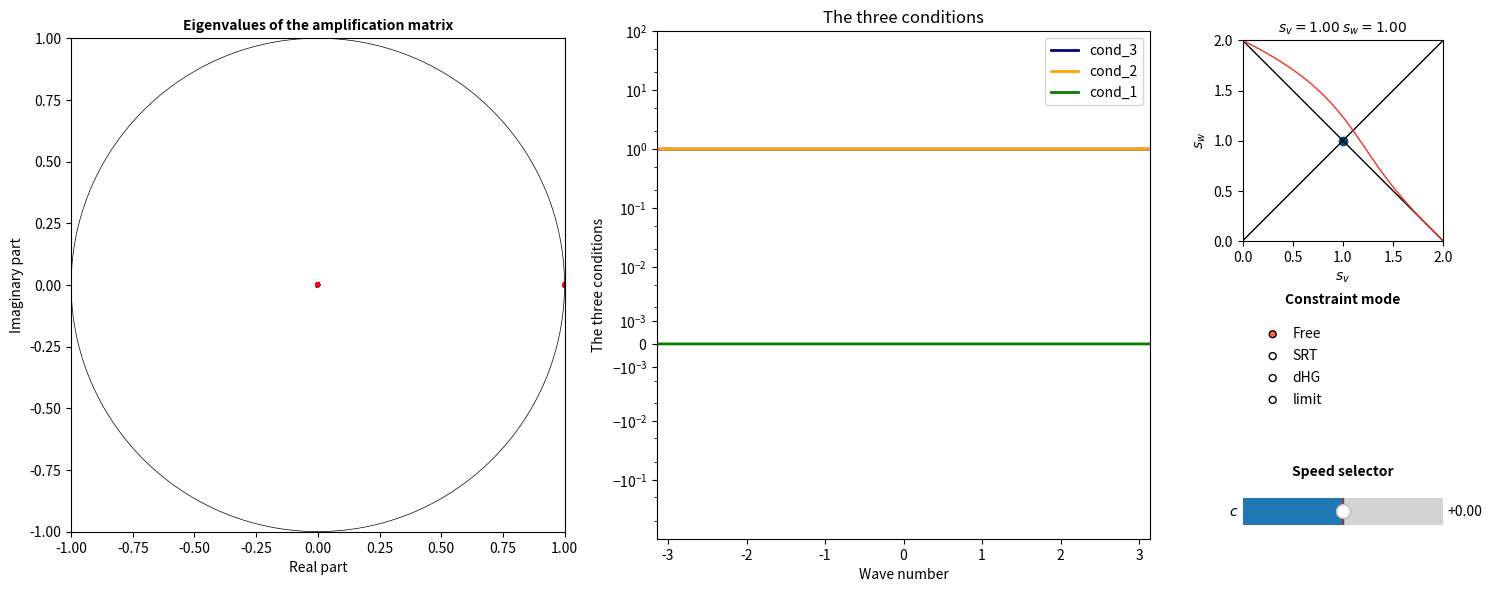

Python code for this plot:
r"""
# Stability Visualization

## Overview

This module provides an interactive visualization of the stability properties of the D1Q3 lattice Boltzmann scheme.

For given relaxation parameters \(t_v\) and \(t_w\), and a discrete velocity \(c\), the module computes and displays:

* the three eigenvalues of the amplification matrix in Fourier space;
* the unit circle in the complex plane for comparison;
* the three conditions obtained from the Cohn–Schur stability criterion;
* the current position of the relaxation parameters in the \((s_v,s_w)\)-parameter plane.

The visualization is interactive and allows the user to modify the relaxation parameters and the velocity through mouse and keyboard interactions.

## Main parameters

The relaxation parameters are expressed through

$$
s_v = 1+t_v,
\qquad
s_w = 1+t_w.
$$

The parameter \(c\) denotes the discrete velocity.

The parameter plane is displayed in terms of \((s_v,s_w)\), while the stability conditions are computed using \(t_v\), \(t_w\), \(c\), and the Fourier wave number \(\xi\).

## Constraint modes

The relaxation parameters can be modified according to four different constraint modes:

* **Free**: \(t_v\) and \(t_w\) are independent.
* **SRT**: \(t_w=t_v\).
* **dHG**: \(t_w=-t_v\).
* **limit**: \(t_w\) is set to the stability boundary

  $$
  t_w = \operatorname{borne\_stab}(t_v).
  $$

When switching modes, the current point is immediately projected onto the corresponding constraint in order to maintain visual consistency.

## Interactive controls

### Parameter plane

The point representing \((t_v,t_w)\) can be moved by clicking and dragging in the parameter-plane plot.

The active constraint mode determines how the coordinates of the point are modified.

### Keyboard

The relaxation parameters can also be modified using the arrow keys:

* **Left / Right**: decrease/increase \(t_v\);
* **Down / Up**: decrease/increase \(t_w\).

The increment is determined by `nbdigits_relax`.

### Speed selector

The value of \(c\) can be modified using the slider labelled \(c\).

The value is rounded according to `nbdigits_c`.

### Constraint mode selector

The radio buttons allow the user to switch between the four constraint modes:

`Free`, `SRT`, `dHG`, and `limit`.

## Main functions

### `borne_stab(t)`

Computes the stability boundary relating \(t_v\) and \(t_w\).

### `eigenvalues(tv, tw, c, xi)`

Computes the three eigenvalues of the D1Q3 amplification matrix for the Fourier wave numbers contained in `xi`.

The returned array has shape `(3, len(xi))`.

### `phi3(tv, tw, c, xi)`

Constructs the polynomial representation used in the Cohn–Schur stability analysis.

### `PtoPstar(P)`

Computes the reverse-conjugate polynomial associated with the polynomial representation `P`.

### `CohnSchur(P)`

Applies one step of the Cohn–Schur algorithm to the polynomial `P`.

### `derive(P)`

Computes the derivative of the polynomial represented by `P`.

### `condI(P)`

Computes the condition associated with the current step of the Cohn–Schur criterion.

### `lst_cond(tv, tw, c, xi)`

Computes the three stability conditions used in the visualization.

### `appliquer_contrainte(modecontrainte, tv, tw)`

Applies the selected constraint mode to the relaxation parameters and returns the corresponding values of \(t_v\) and \(t_w\).

## `ParametricInteractive`

The `ParametricInteractive` class manages the graphical interface and the interaction with the user.

### Main attributes

* `mode_contrainte`: currently selected constraint mode;
* `c`: discrete velocity;
* `tv`, `tw`: relaxation parameters;
* `xx`: array of Fourier wave numbers;
* `dragging`: indicates whether the parameter point is currently being dragged;
* `fig`: Matplotlib figure;
* `ax_curve`: eigenvalue plot;
* `ax_cond`: stability-condition plot;
* `ax_params`: relaxation-parameter plane;
* `radio_mode`: constraint-mode selector;
* `choixc`: velocity slider.

### Main methods

* `changement_mode(label)`: changes the active constraint mode and immediately applies the new constraint to the current parameters.
* `change_speed(val)`: updates the value of \(c\).
* `update_curve()`: recomputes and redraws the eigenvalues and stability conditions.
* `on_press(event)`: handles mouse-button press events in the parameter plane.
* `on_motion(event)`: updates the parameters while the mouse button is held down.
* `on_release(event)`: handles mouse-button release events.
* `on_key(event)`: updates the relaxation parameters in response to keyboard arrow events.

## Running the visualization

The application is launched by creating an instance of `ParametricInteractive`:

```python
app = ParametricInteractive()
plt.tight_layout()
plt.show()
```

The resulting Matplotlib window provides the complete interactive visualization.

"""
import numpy as np
import matplotlib as mpl
import matplotlib.pyplot as plt
from matplotlib.widgets import RadioButtons, Slider

mpl.rcParams['savefig.dpi'] = 150
plt.rcParams['figure.dpi'] = 80

UPS_primary = (0.38823529411764707, 0.0, 0.23529411764705882)
UPS_bleu = (0.0, 0.3058823529411765, 0.49019607843137253)
UPS_orange = (0.9333333333333333, 0.20392156862745098, 0.13725490196078433)
UPS_vert = (0.0, 0.5019607843137255, 0.47843137254901963)

nbdigits_relax, nbdigits_c = 2, 2
fmt_relax = f"{nbdigits_relax+2}.{nbdigits_relax}f"
fmt_c = f"%+{nbdigits_c+2}.{nbdigits_c}f"


def borne_stab(t):
    """Stability boundary"""
    a = t**2-6*t+1.
    b = 2*(1-t**2)
    return a/(b+np.sqrt(b*b+a*a))


def eigenvalues(tv, tw, c, xi):
    """compute the three eigenvalues of the D1Q3 operator in the Fourier space"""
    sv, sw = 1+tv, 1+tw
    d = c*c
    G0 = np.array(
        [
            [1-sw*d, sw*(1-d), sw*(1-d)],
            [
                (sw*d+sv*c),
                (2-sw*(1-d)-sv*(1-c)),
                (-sw*(1-d)+sv*(1+c))
            ],
            [
                (sw*d-sv*c),
                (-sw*(1-d)+sv*(1-c)),
                (2-sw*(1-d)-sv*(1+c))
            ]
        ]
    )
    vp_out = np.zeros((3, xi.size), dtype=complex)
    for k, xik in enumerate(xi):
        em = .5*np.exp(-1j*xik)
        ep = .5*np.exp(1j*xik)
        G = np.array([[1, 0, 0], [0, em, 0], [0, 0, ep]]) @ G0
        vp_out[:, k] = np.linalg.eig(G)[0]
    return vp_out


def phi3(tv, tw, c, xi):
    """phi3"""
    C = np.cos(xi)
    S = np.sin(xi)
    zzz = np.zeros(xi.shape)
    return [
        np.array([
            -tv*tw + zzz,
            tv*tw - (1-C)*tv*(1+tw)*c**2-C*(tv+tw),
            -1+c**2*(1+tw)*(1-C)+C*(tv+tw),
            1 + zzz
        ]), np.array([
            zzz,
            c*tw*(1+tv)*S,
            c*(1+tv)*S,
            zzz
        ])
    ]


def PtoPstar(P):
    """compute the reverse conjugate polynomial"""
    return [
        P[0][::-1], -P[1][::-1]
    ]


def CohnSchur(P):
    """Cohn-Schur algorithm"""
    Pstar = PtoPstar(P)
    c0r, c0i = P[0][0], P[1][0]
    cstar0r, cstar0i = Pstar[0][0], Pstar[1][0]
    return [
        cstar0r * P[0][1:] - cstar0i * P[1][1:]
        - c0r * Pstar[0][1:] + c0i * Pstar[1][1:],
        cstar0r * P[1][1:] + cstar0i * P[0][1:]
        - c0r * Pstar[1][1:] - c0i * Pstar[0][1:]
    ]


def derive(P):
    """derivation"""
    degree = P[0].shape[0] - 1
    ddd = np.arange(1, degree+1)[:, None]
    return [
        ddd * P[0][1:], ddd * P[1][1:]
    ]


def condI(P):
    """condition for P in I"""
    return P[0][-1]**2 + P[1][-1]**2 - P[0][0]**2 - P[1][0]**2


def lst_cond(tv, tw, c, xi):
    """conditions for the stability"""
    lst = []
    P = phi3(tv, tw, c, xi)
    cond = condI(P)
    lst.append(cond)
    for _ in range(2):
        Pd = derive(P)
        P = CohnSchur(P)
        idx_E = cond == 0
        P[0][:, idx_E] = Pd[0][:, idx_E]
        P[1][:, idx_E] = Pd[1][:, idx_E]
        cond = condI(P)
        lst.append(cond)
    return lst


def appliquer_contrainte(modecontrainte, tv, tw):
    """Compute tv and tw according to the selected mode and the click"""
    tv = min(1, max(-1, round(tv, nbdigits_relax)))
    tw = min(1, max(-1, round(tw, nbdigits_relax)))
    if modecontrainte == "SRT":
        return tv, tv
    elif modecontrainte == "dHG":
        return tv, -tv
    elif modecontrainte == "limit":
        return tv, borne_stab(tv)
    else:  # "Free" mode
        return tv, tw


class ParametricInteractive:
    """A class for the interactive plot"""
    def __init__(self):
        # Initial parameters
        self.mode_contrainte = "Free"  # Options : "Free", "SRT", "dHG", "limit"
        self.c = 0.0
        self.tv = 0.0
        self.tw = 0.0
        self.xx = np.linspace(-np.pi, np.pi, 1025)
        self.dragging = False  # click state

        # Axes creation
        self.fig = plt.figure(figsize=(15, 6))
        gs = self.fig.add_gridspec(3, 5, width_ratios=[1, 1, 1, 1, 1], height_ratios=[4, 2, 1])
        self.ax_curve = self.fig.add_subplot(gs[:, 0:2])
        self.ax_cond = self.fig.add_subplot(gs[:, 2:4])
        try:
            self.ax_cond.set_yscale('asinh', linear_width=1e-3, base=10)
        except ValueError:
            self.ax_cond.set_yscale('symlog', linthresh=0.001, linscale=0.2)
        self.ax_params = self.fig.add_subplot(gs[0, 4])
        self.ax_radio = self.fig.add_subplot(gs[1, 4])
        self.ax_radio.axis('off')
        self.ax_choixc = self.fig.add_subplot(gs[2, 4])
        self.ax_choixc.axis('off')

        # eigenvalues
        zzz = np.zeros(self.xx.shape)
        self.curve_0 = self.ax_curve.scatter(zzz, zzz, s=5, c=self.xx, cmap='hsv')
        self.curve_1 = self.ax_curve.scatter(zzz, zzz, s=5, c=self.xx, cmap='hsv')
        self.curve_2 = self.ax_curve.scatter(zzz, zzz, s=5, c=self.xx, cmap='hsv')
        self.ax_curve.plot(np.cos(self.xx), np.sin(self.xx), linewidth=0.5, color='black')
        self.ax_curve.set_xlim(-1, 1)
        self.ax_curve.set_ylim(-1, 1)
        self.ax_curve.set_xlabel("Real part")
        self.ax_curve.set_ylabel("Imaginary part")
        self.ax_curve.set_aspect('equal')
        self.ax_curve.set_title("Eigenvalues of the amplification matrix", fontsize=10, fontweight='bold')

        # stability condition
        self.ax_cond.axhline(0, linestyle='dotted', linewidth=0.5, color='black')
        self.cond_0, = self.ax_cond.plot(self.xx, np.nan*self.xx, linewidth=2, color='navy', label='cond_3')
        self.cond_1, = self.ax_cond.plot(self.xx, np.nan*self.xx, linewidth=2, color='orange', label='cond_2')
        self.cond_2, = self.ax_cond.plot(self.xx, np.nan*self.xx, linewidth=2, color='green', label='cond_1')
        self.ax_cond.set_xlim(self.xx[0], self.xx[-1])
        self.ax_cond.set_ylim(-1, 100)
        self.ax_cond.set_xlabel("Wave number")
        self.ax_cond.set_ylabel("The three conditions")
        self.ax_cond.set_title("The three conditions")
        self.ax_cond.legend()

        # parameters area
        self.ax_params.set_xlim(0, 2)
        self.ax_params.set_ylim(0, 2)
        self.ax_params.set_aspect('equal')
        titre = f"$s_v={self.tv+1:{fmt_relax}}$ $s_w={self.tw+1:{fmt_relax}}$"
        self.ax_params.set_title(titre, fontsize=10, fontweight='bold')
        self.ax_params.set_xlabel(r"$s_v$")
        self.ax_params.set_ylabel(r"$s_w$")
        self.point, = self.ax_params.plot(self.tv+1, self.tw+1, 'o', color=UPS_bleu)
        vecttv = np.linspace(-1, 1, 125)
        self.ax_params.plot(
            vecttv+1, vecttv+1, color='black', linewidth=1
        )
        self.ax_params.plot(
            vecttv+1, -vecttv+1, color='black', linewidth=1
        )
        self.ax_params.plot(
            vecttv+1, borne_stab(vecttv)+1,
            color=UPS_orange, linewidth=1
        )

        # Add the mode selector (RadioButtons)
        self.ax_radio.set_title("Constraint mode", fontsize=10, fontweight='bold')
        choix_modes = ('Free', 'SRT', 'dHG', 'limit')
        self.radio_mode = RadioButtons(self.ax_radio, choix_modes, active=0, activecolor='tomato')

        # Add the speed selector (Slider)
        self.ax_choixc.set_title("Speed selector", fontsize=10, fontweight='bold')
        self.choixc = Slider(
            ax=self.ax_choixc,
            label=r"$c$",
            valmin=-1.1,
            valmax=1.1,
            valinit=self.c,
            valfmt=fmt_c
        )

        # mouse events
        self.fig.canvas.mpl_connect('button_press_event', self.on_press)
        self.fig.canvas.mpl_connect('button_release_event', self.on_release)
        self.fig.canvas.mpl_connect('motion_notify_event', self.on_motion)
        self.fig.canvas.mpl_connect("key_press_event", self.on_key)
        self.radio_mode.on_clicked(self.changement_mode)
        self.choixc.on_changed(self.change_speed)

        # First plot
        self.update_curve()
    
    def changement_mode(self, label):
        self.mode_contrainte = label
        # When switching modes, we immediately apply
        # the new rule to the current point 
        # to ensure visual consistency.
        self.tv, self.tw = appliquer_contrainte(
                self.mode_contrainte, self.tv, self.tw
            )
        self.point.set_data([self.tv+1], [self.tw+1])
        self.update_curve()
    
    def change_speed(self, val):
        self.c = round(val, nbdigits_c)
        self.update_curve()

    def update_curve(self):
        """update the main curve according to (tv, tw)."""
        vp = eigenvalues(self.tv, self.tw, self.c, self.xx)
        self.curve_0.set_offsets(np.asarray([np.real(vp[0, :]), np.imag(vp[0, :])]).T)
        self.curve_1.set_offsets(np.asarray([np.real(vp[1, :]), np.imag(vp[1, :])]).T)
        self.curve_2.set_offsets(np.asarray([np.real(vp[2, :]), np.imag(vp[2, :])]).T)
        titre = f"$s_v={self.tv+1:{fmt_relax}}$ $s_w={self.tw+1:{fmt_relax}}$"
        self.ax_params.set_title(titre, fontsize=10, fontweight='bold')
        cond = lst_cond(self.tv, self.tw, self.c, self.xx)
        self.cond_0.set_ydata(cond[0])
        self.cond_1.set_ydata(cond[1])
        self.cond_2.set_ydata(cond[2])
        self.fig.canvas.draw_idle()

    def on_press(self, event):
        """mouse-button press event"""
        if event.inaxes == self.ax_params:
            self.dragging = True
            self.tv, self.tw = appliquer_contrainte(
                self.mode_contrainte, event.xdata-1, event.ydata-1
            )
            self.point.set_data([self.tv+1], [self.tw+1])
            self.update_curve()

    def on_motion(self, event):
        """mouse dragging"""
        if self.dragging and event.inaxes == self.ax_params:
            if event.xdata is not None and event.ydata is not None:
                self.tv, self.tw = appliquer_contrainte(
                    self.mode_contrainte, event.xdata-1, event.ydata-1
                )
                self.point.set_data([self.tv+1], [self.tw+1])
                self.update_curve()
                self.fig.canvas.draw_idle()

    def on_release(self, event):
        """mouse-button release event"""
        self.dragging = False
    
    def on_key(self, event):
        """arrow keys"""
        tv, tw = self.tv, self.tw
        if event.key == "left":
            tv = tv - 10**(-nbdigits_relax)
        elif event.key == "right":
            tv = tv + 10**(-nbdigits_relax)
        if event.key == "down":
            tw = tw - 10**(-nbdigits_relax)
        elif event.key == "up":
            tw = tw + 10**(-nbdigits_relax)
        self.tv, self.tw = appliquer_contrainte(
            self.mode_contrainte, tv, tw
        )
        self.point.set_data([self.tv+1], [self.tw+1])
        self.update_curve()
        self.fig.canvas.draw_idle()

# run application
app = ParametricInteractive()
plt.tight_layout()
plt.show()
